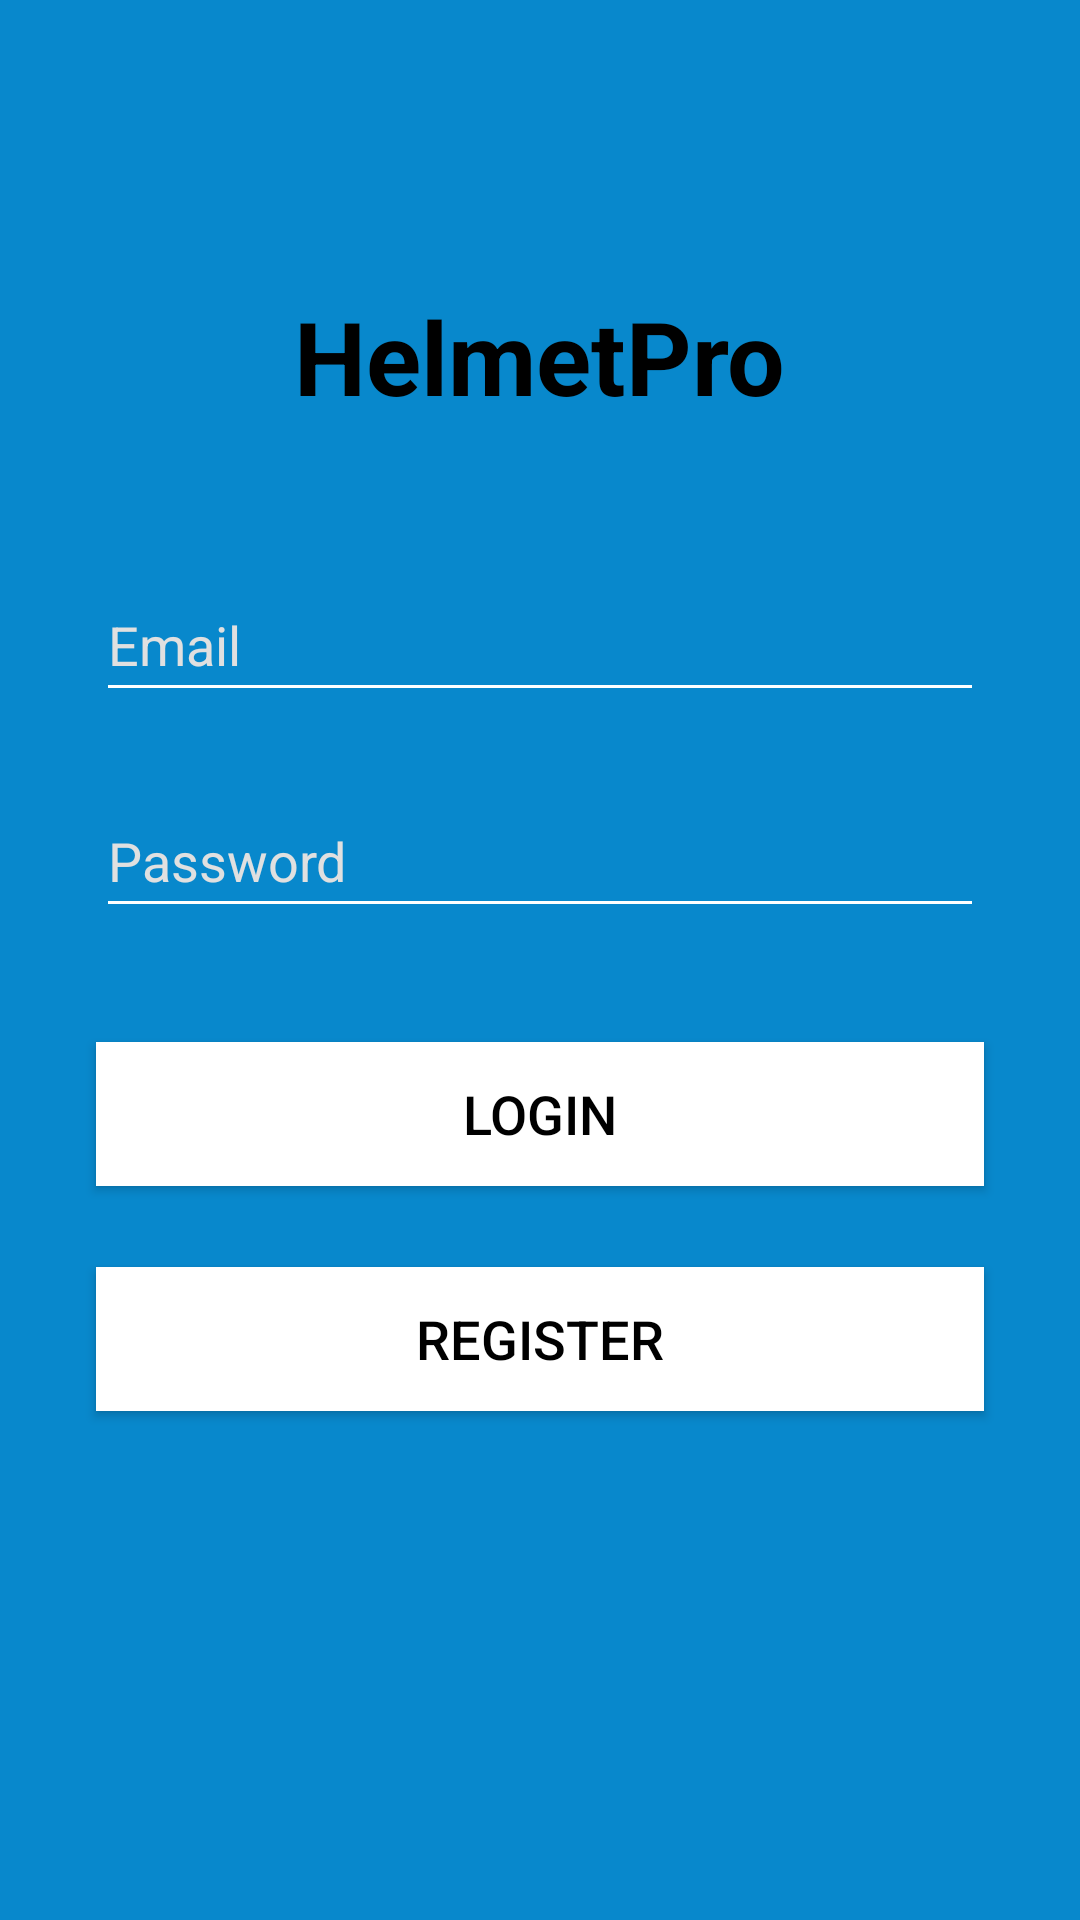

Layout XML and referenced resources for this Android screen:
<!-- AndroidManifest.xml: application theme Theme.Projectfactory -->
<!-- res/layout/login.xml -->
<?xml version="1.0" encoding="utf-8"?>
<RelativeLayout xmlns:android="http://schemas.android.com/apk/res/android"
    xmlns:app="http://schemas.android.com/apk/res-auto"
    android:layout_width="match_parent"
    android:layout_height="match_parent"
    android:background="#0888CC">

    
    <TextView
        android:id="@+id/tvAppName"
        android:layout_width="wrap_content"
        android:layout_height="wrap_content"
        android:layout_centerHorizontal="true"
        android:layout_marginTop="96dp"
        android:text="HelmetPro"
        android:textColor="#000000"
        android:textSize="34sp"
        android:textStyle="bold" />

    
    <EditText
        android:id="@+id/etEmail"
        android:layout_width="match_parent"
        android:layout_height="wrap_content"
        android:layout_below="@id/tvAppName"
        android:layout_marginStart="32dp"
        android:layout_marginTop="48dp"
        android:layout_marginEnd="32dp"
        android:backgroundTint="#FFFFFF"
        android:hint="Email"
        android:inputType="textEmailAddress"
        android:minHeight="48dp"
        android:textColor="#FFFFFF"
        android:textColorHint="#E0E0E0"
        android:textSize="18sp" />

    
    <EditText
        android:id="@+id/etPassword"
        android:layout_width="match_parent"
        android:layout_height="wrap_content"
        android:layout_below="@id/etEmail"
        android:layout_marginStart="32dp"
        android:layout_marginTop="24dp"
        android:layout_marginEnd="32dp"
        android:backgroundTint="#FFFFFF"
        android:hint="Password"
        android:inputType="textPassword"
        android:minHeight="48dp"
        android:textColor="#FFFFFF"
        android:textColorHint="#E0E0E0"
        android:textSize="18sp" />

    

    <Button
        android:id="@+id/btnLogin"
        android:layout_width="match_parent"
        android:layout_height="wrap_content"
        android:layout_below="@id/etPassword"
        android:layout_marginStart="32dp"
        android:layout_marginTop="38dp"
        android:layout_marginEnd="32dp"
        android:background="#FFFFFF"
        android:onClick="onLoginButtonClick"
        android:text="Login"
        android:textColor="#000000"
        android:textColorHighlight="#000000"
        android:textColorLink="#000000"
        android:textSize="18sp"
        app:iconTint="#FFFFFF" />

    <Button
        android:id="@+id/btnRegister"
        android:layout_width="match_parent"
        android:layout_height="wrap_content"
        android:layout_below="@id/etPassword"
        android:layout_marginStart="32dp"
        android:layout_marginTop="113dp"
        android:layout_marginEnd="32dp"
        android:background="#FFFFFF"
        android:onClick="onRegisterButtonClick"
        android:shadowColor="#F1E3E3"
        android:text="Register"
        android:textColor="#000000"
        android:textSize="18sp"
        app:rippleColor="#E8DFDF"
        app:strokeColor="#F4EBEB" />


</RelativeLayout>
<!-- resources referenced by this layout -->
<resources>
  <style name="Theme.Projectfactory" parent="Theme.AppCompat.Light.NoActionBar">
          
          <item name="colorPrimary">@color/purple_500</item>
          <item name="colorPrimaryVariant">@color/purple_700</item>
          <item name="colorOnPrimary">@color/white</item>
          
          <item name="colorSecondary">@color/teal_200</item>
          <item name="colorSecondaryVariant">@color/teal_700</item>
          <item name="colorOnSecondary">@color/black</item>
          
          <item name="android:statusBarColor" tools:targetApi="l">?attr/colorPrimaryVariant</item>
          
      </style>
  <!-- not gathered from this repository: default colours our renderer supplied (Android Studio template values) -->
  <color name="purple_500">#FF6200EE</color>
  <color name="purple_700">#FF3700B3</color>
  <color name="teal_200">#FF03DAC5</color>
  <color name="teal_700">#FF018786</color>
  <color name="black">#FF000000</color>
  <color name="white">#FFFFFFFF</color>
</resources>
